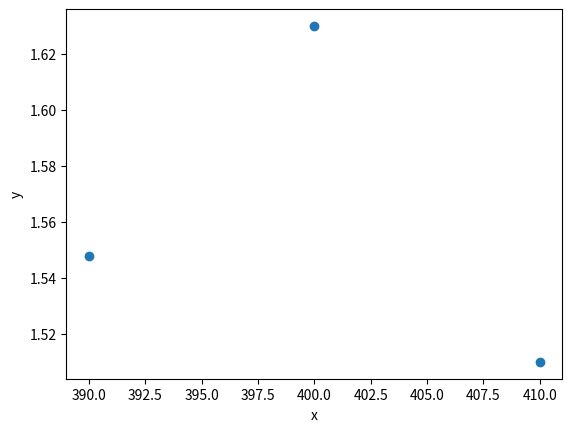

Generate this figure with matplotlib:
from scipy.interpolate import lagrange
import matplotlib.pyplot as plt
import pandas as pd

x=[390,400,410]
y=[1.548,1.63,1.51]

plt.plot(x,y, 'o')
plt.xlabel('x')
plt.ylabel('y')

p=lagrange(x,y)
print("El polinomio sera:")


print(p)
print("valor en x")
print(p(2))

plt.show()